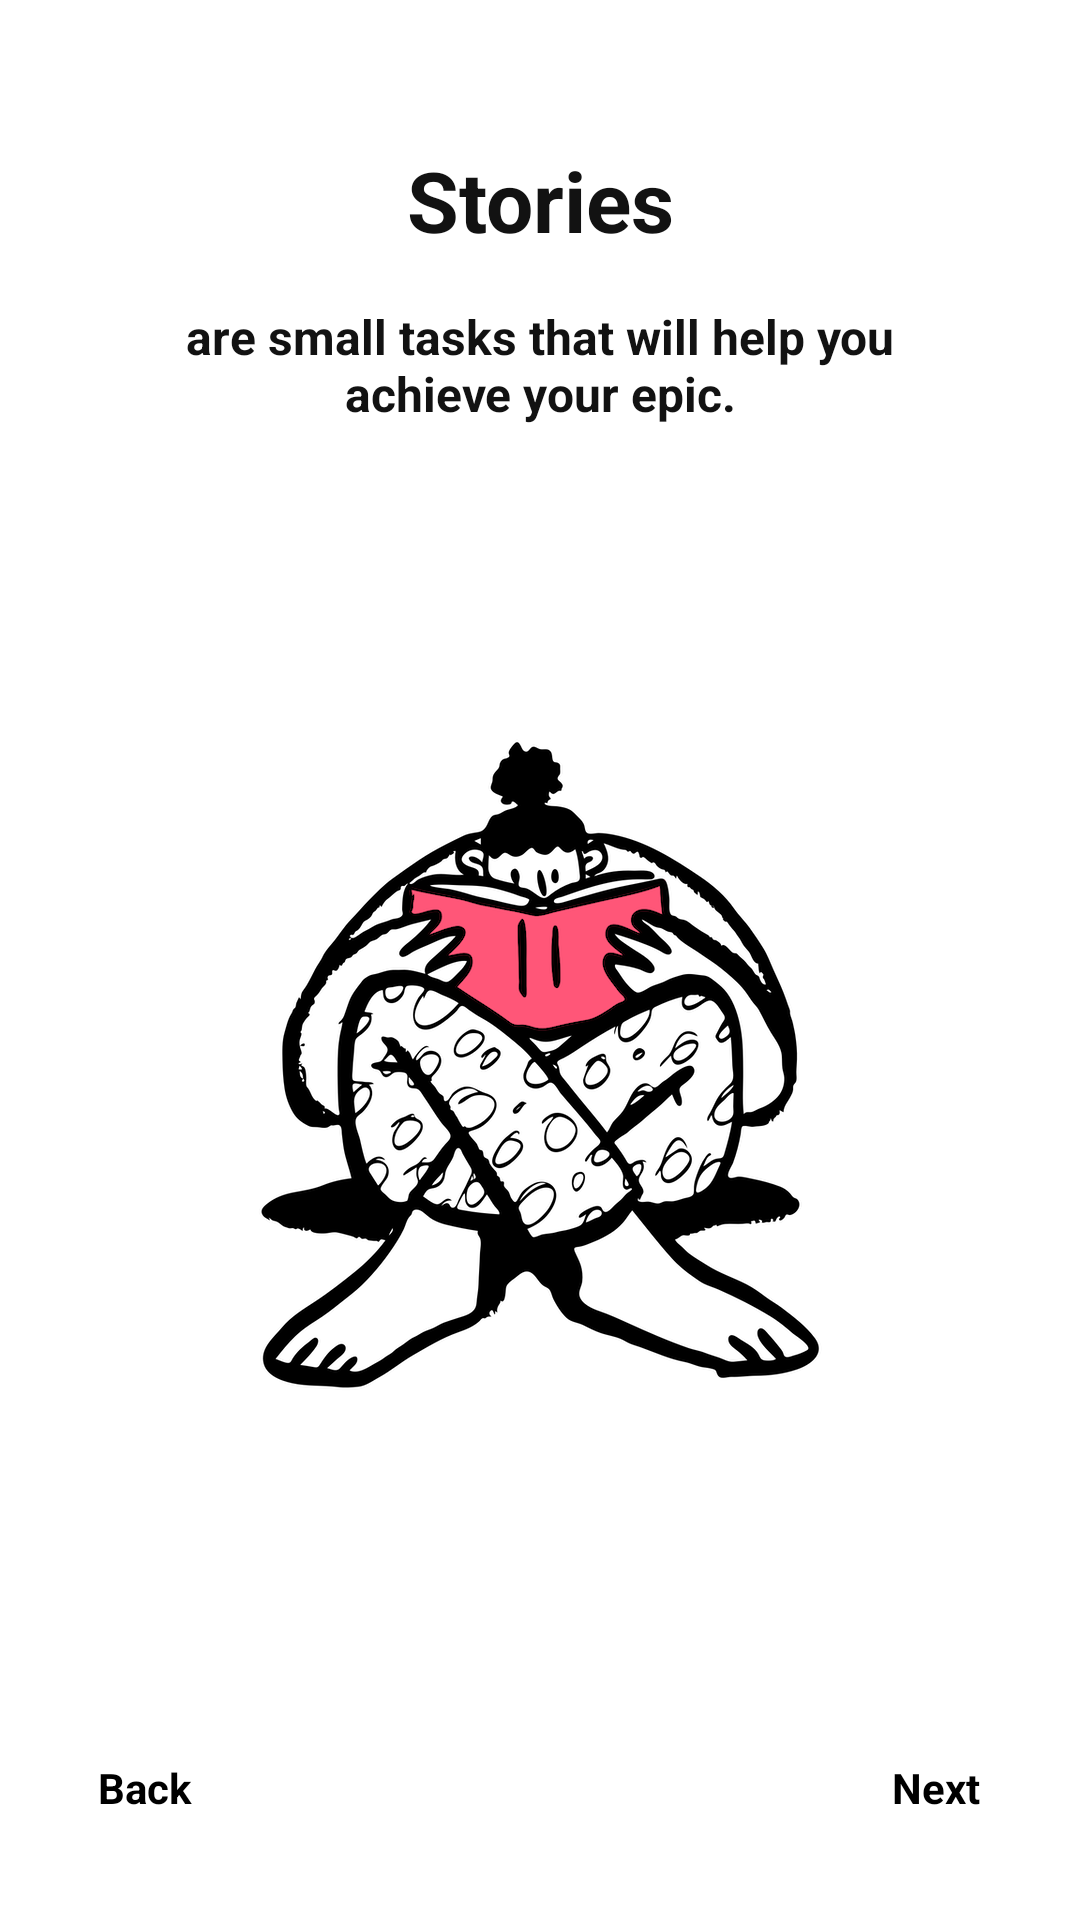

Write the Android layout XML for this screen, with the resource values it uses.
<!-- AndroidManifest.xml: application theme AppTheme -->
<!-- res/layout/fragment_stories_tutorial.xml -->
<?xml version="1.0" encoding="utf-8"?>
<androidx.constraintlayout.widget.ConstraintLayout
    xmlns:android="http://schemas.android.com/apk/res/android"
    xmlns:app="http://schemas.android.com/apk/res-auto"
    xmlns:tools="http://schemas.android.com/tools"
    android:layout_width="match_parent"
    android:layout_height="match_parent"
    android:background="@color/colorWhite"
    tools:context=".ui.tutorial.view.StoriesTutorialFragment">

    <TextView
        android:id="@+id/tv_stories_title"
        android:layout_width="0dp"
        android:layout_height="wrap_content"
        android:layout_marginStart="36dp"
        android:layout_marginLeft="36dp"
        android:layout_marginTop="48dp"
        android:layout_marginEnd="36dp"
        android:layout_marginRight="36dp"
        android:text="@string/tutorial_stories_title"
        android:textColor="@color/colorPrimary"
        android:textSize="28sp"
        android:textStyle="bold"
        android:gravity="center"
        app:fontFamily="@font/nunito"
        app:layout_constraintEnd_toEndOf="parent"
        app:layout_constraintStart_toStartOf="parent"
        app:layout_constraintTop_toTopOf="parent" />

    <TextView
        android:id="@+id/tv_stories_description"
        android:layout_width="0dp"
        android:layout_height="wrap_content"
        android:layout_marginStart="36dp"
        android:layout_marginLeft="36dp"
        android:layout_marginTop="16dp"
        android:layout_marginEnd="36dp"
        android:layout_marginRight="36dp"
        android:textColor="@color/colorPrimary"
        android:textSize="16sp"
        android:textStyle="bold"
        android:gravity="center"
        app:fontFamily="@font/nunito"
        android:text="@string/tutorial_stories_description"
        app:layout_constraintEnd_toEndOf="parent"
        app:layout_constraintStart_toStartOf="parent"
        app:layout_constraintTop_toBottomOf="@+id/tv_stories_title" />

    <ImageView
        android:id="@+id/iv_stories"
        android:layout_width="0dp"
        android:layout_height="wrap_content"
        android:layout_marginTop="64dp"
        android:layout_marginBottom="64dp"
        android:importantForAccessibility="no"
        android:src="@drawable/reading"
        app:layout_constraintBottom_toTopOf="@+id/rl_stories_footer"
        app:layout_constraintEnd_toEndOf="parent"
        app:layout_constraintStart_toStartOf="parent"
        app:layout_constraintTop_toBottomOf="@+id/tv_stories_description" />

    <RelativeLayout
        android:id="@+id/rl_stories_footer"
        android:layout_width="0dp"
        android:layout_height="wrap_content"
        android:background="@color/colorWhite"
        android:layout_marginBottom="16dp"
        app:layout_constraintBottom_toBottomOf="parent"
        app:layout_constraintEnd_toEndOf="parent"
        app:layout_constraintStart_toStartOf="parent">

        <Button
            android:id="@+id/btn_stories_back"
            android:layout_width="wrap_content"
            android:layout_height="wrap_content"
            android:layout_alignParentStart="true"
            android:layout_alignParentLeft="true"
            android:layout_margin="4dp"
            android:background="@android:color/transparent"
            android:text="@string/btn_back"
            app:fontFamily="@font/nunito"
            android:textAllCaps="false"
            android:textColor="@color/colorPrimaryDark"
            android:textStyle="bold" />

        <Button
            android:id="@+id/btn_stories_next"
            android:layout_width="wrap_content"
            android:layout_height="wrap_content"
            android:layout_alignParentEnd="true"
            android:layout_alignParentRight="true"
            android:layout_margin="4dp"
            android:background="@android:color/transparent"
            android:text="@string/btn_next"
            app:fontFamily="@font/nunito"
            android:textAllCaps="false"
            android:textColor="@color/colorPrimaryDark"
            android:textStyle="bold"
            tools:ignore="RelativeOverlap" />
    </RelativeLayout>
</androidx.constraintlayout.widget.ConstraintLayout>
<!-- resources referenced by this layout -->
<resources>
  <color name="colorPrimary">#121212</color>
  <color name="colorPrimaryDark">#000000</color>
  <color name="colorWhite">#FFFFFF</color>
  <!-- drawable reading: png bitmap (drawable-hdpi, 63547 bytes) -->
  <string name="btn_back">Back</string>
  <string name="btn_next">Next</string>
  <string name="tutorial_stories_description">are small tasks that will help you achieve your epic.</string>
  <string name="tutorial_stories_title">Stories</string>
  <style name="AppTheme" parent="Theme.AppCompat.Light.NoActionBar">
          <item name="colorPrimary">@color/colorPrimary</item>
          <item name="colorPrimaryDark">@color/colorPrimaryDark</item>
          <item name="colorAccent">@color/colorAccent</item>
          <item name="android:windowDisablePreview">true</item>
      </style>
  <color name="colorAccent">#2053d8</color>
</resources>
